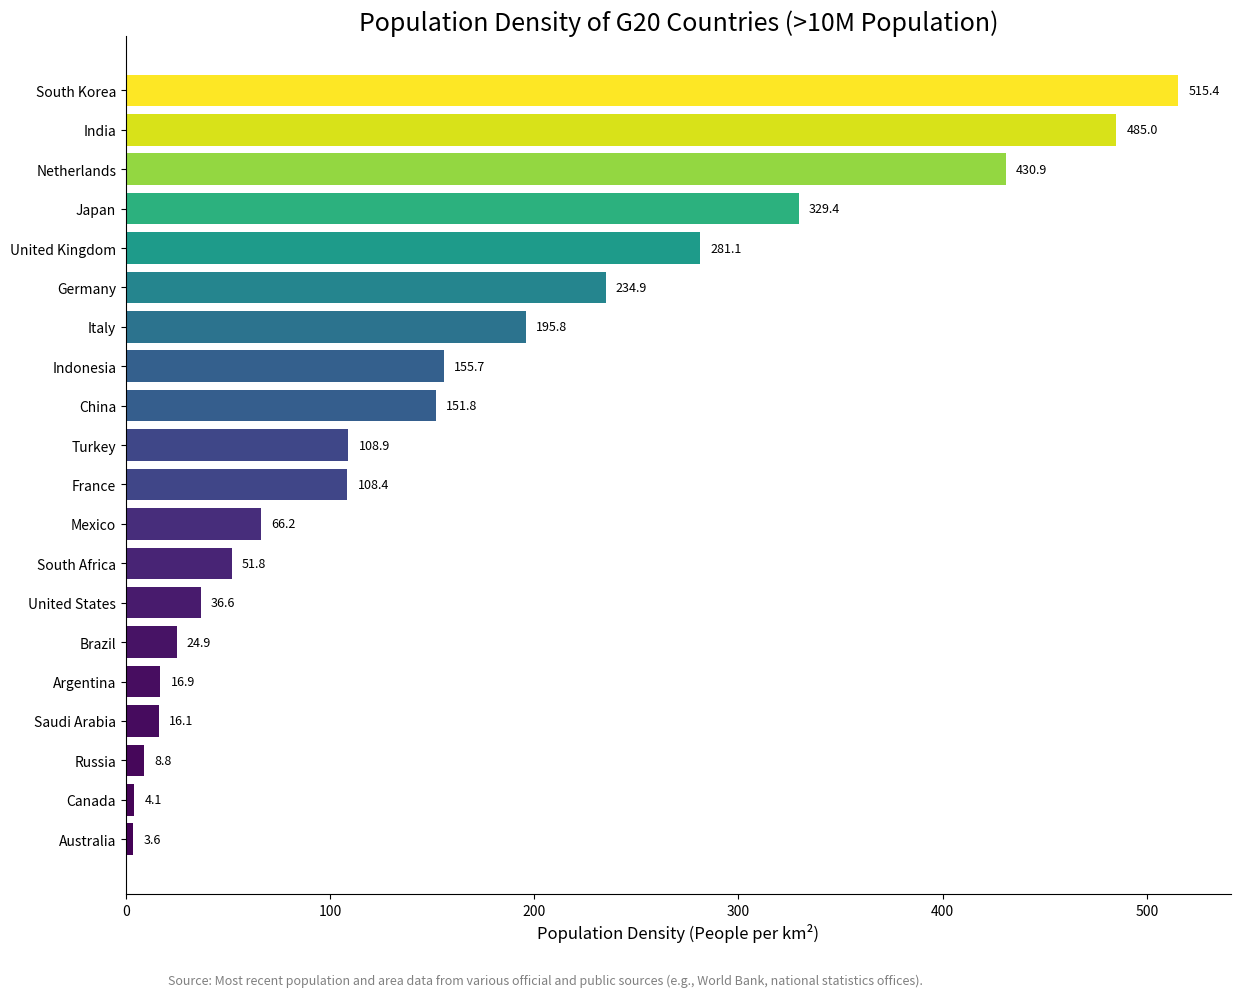

The matplotlib source for this figure:
import pandas as pd
import matplotlib.pyplot as plt

# --- Data Preparation ---
# Population and area data for G20 countries (most recent available).
# The European Union and African Union are excluded as they are regional bodies.
# All listed countries have populations well over 10 million.
g20_data = {
    'Country': [
        'Argentina', 'Australia', 'Brazil', 'Canada', 'China', 'France', 'Germany',
        'India', 'Indonesia', 'Italy', 'Japan', 'Mexico', 'Russia', 'Saudi Arabia',
        'South Africa', 'South Korea', 'Turkey', 'United Kingdom', 'United States', 'Netherlands'
    ],
    'Population': [
        47070000, 27880000, 212000000, 41000000, 1425000000, 68600000, 84000000,
        1442000000, 282000000, 59000000, 124520000, 129740000, 144000000, 34570000,
        63210000, 51710000, 85330000, 68000000, 335000000, 17900000
    ],
    'Area_km2': [
        2780085, 7688287, 8515767, 9984670, 9388211, 632702, 357596,
        2973190, 1811570, 301340, 377975, 1960000, 16376870, 2149690,
        1220000, 100339, 783562, 241930, 9147420, 41543 
    ]
}

df = pd.DataFrame(g20_data)

# Calculate Population Density
df['Density'] = df['Population'] / df['Area_km2']

# Sort the dataframe by density for a cleaner plot
df_sorted = df.sort_values('Density', ascending=True)


# --- Plotting ---
# Create the figure and axes objects
fig, ax = plt.subplots(figsize=(14, 10))

# Create horizontal bars
bars = ax.barh(
    df_sorted['Country'],
    df_sorted['Density'],
    color=plt.cm.viridis(df_sorted['Density'] / max(df_sorted['Density'])) # Color gradient
)

# --- Formatting and Styling ---
# Set the title and labels
ax.set_title('Population Density of G20 Countries (>10M Population)', fontsize=18, pad=-10)
ax.set_xlabel('Population Density (People per km²)', fontsize=12)
ax.set_ylabel('') # No label for y-axis as country names are the labels

# Remove the top and right spines for a modern look
ax.spines['top'].set_visible(False)
ax.spines['right'].set_visible(False)

# Add data labels at the end of each bar for clarity
for bar in bars:
    width = bar.get_width()
    label_x_pos = width + 5 # Position label slightly after the bar
    ax.text(label_x_pos, bar.get_y() + bar.get_height()/2, f'{width:,.1f}',
            va='center', ha='left', fontsize=9, color='black')

# Add a footnote for the data source
footnote_text = "Source: Most recent population and area data from various official and public sources (e.g., World Bank, national statistics offices)."
fig.text(0.5, 0.01, footnote_text, ha='center', fontsize=9, style='italic', color='gray')


# Adjust layout to make sure everything fits nicely
plt.tight_layout()
plt.subplots_adjust(left=0.2, bottom=0.1)

# Show the plot
plt.show()
